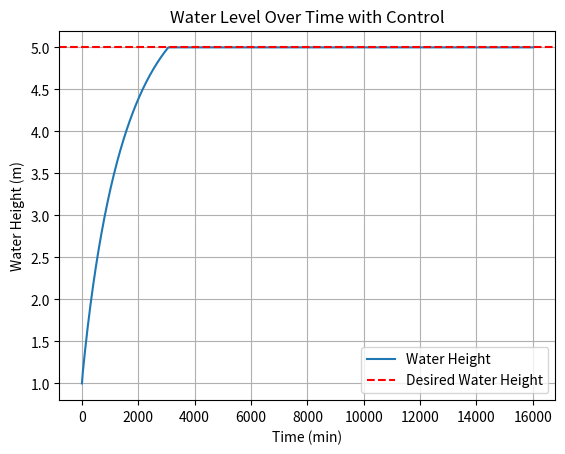

The script that saved this image:
import numpy as np
from scipy.integrate import odeint
import matplotlib.pyplot as plt

# Parameters and initial conditions
R = 5  # Radius in meters
Vmax = 48  # Maximum voltage
b = 0.01  # Proportionality constant for inflow
H0 = 1  # Initial water height in meters
H_desired = 5  # Desired water height in meters

# Time span for the simulation
t_span = np.linspace(0, 16000, 1001)  # in minutes

# Function for a(t) that defines the outflow proportionality constant
def a(t):
    return 0.1 if t <= 20 else 0.2

# Differential equation with control logic to maintain desired height
def dHdt(H, t, R, b, Vmax, H_desired):
    if H < H_desired:
        V = Vmax
    else:
        # Adjust the voltage to maintain the water at the desired height
        V = (a(t) * np.sqrt(H_desired)) / b
    return (b * V - a(t) * np.sqrt(H)) / (np.pi * R**2)

# Solve the differential equation
H = odeint(dHdt, H0, t_span, args=(R, b, Vmax, H_desired))

# Plot the results
plt.plot(t_span, H, label='Water Height')
plt.axhline(y=H_desired, color='r', linestyle='--', label='Desired Water Height')
plt.xlabel('Time (min)')
plt.ylabel('Water Height (m)')
plt.title('Water Level Over Time with Control')
plt.legend()
plt.grid()
plt.show()
